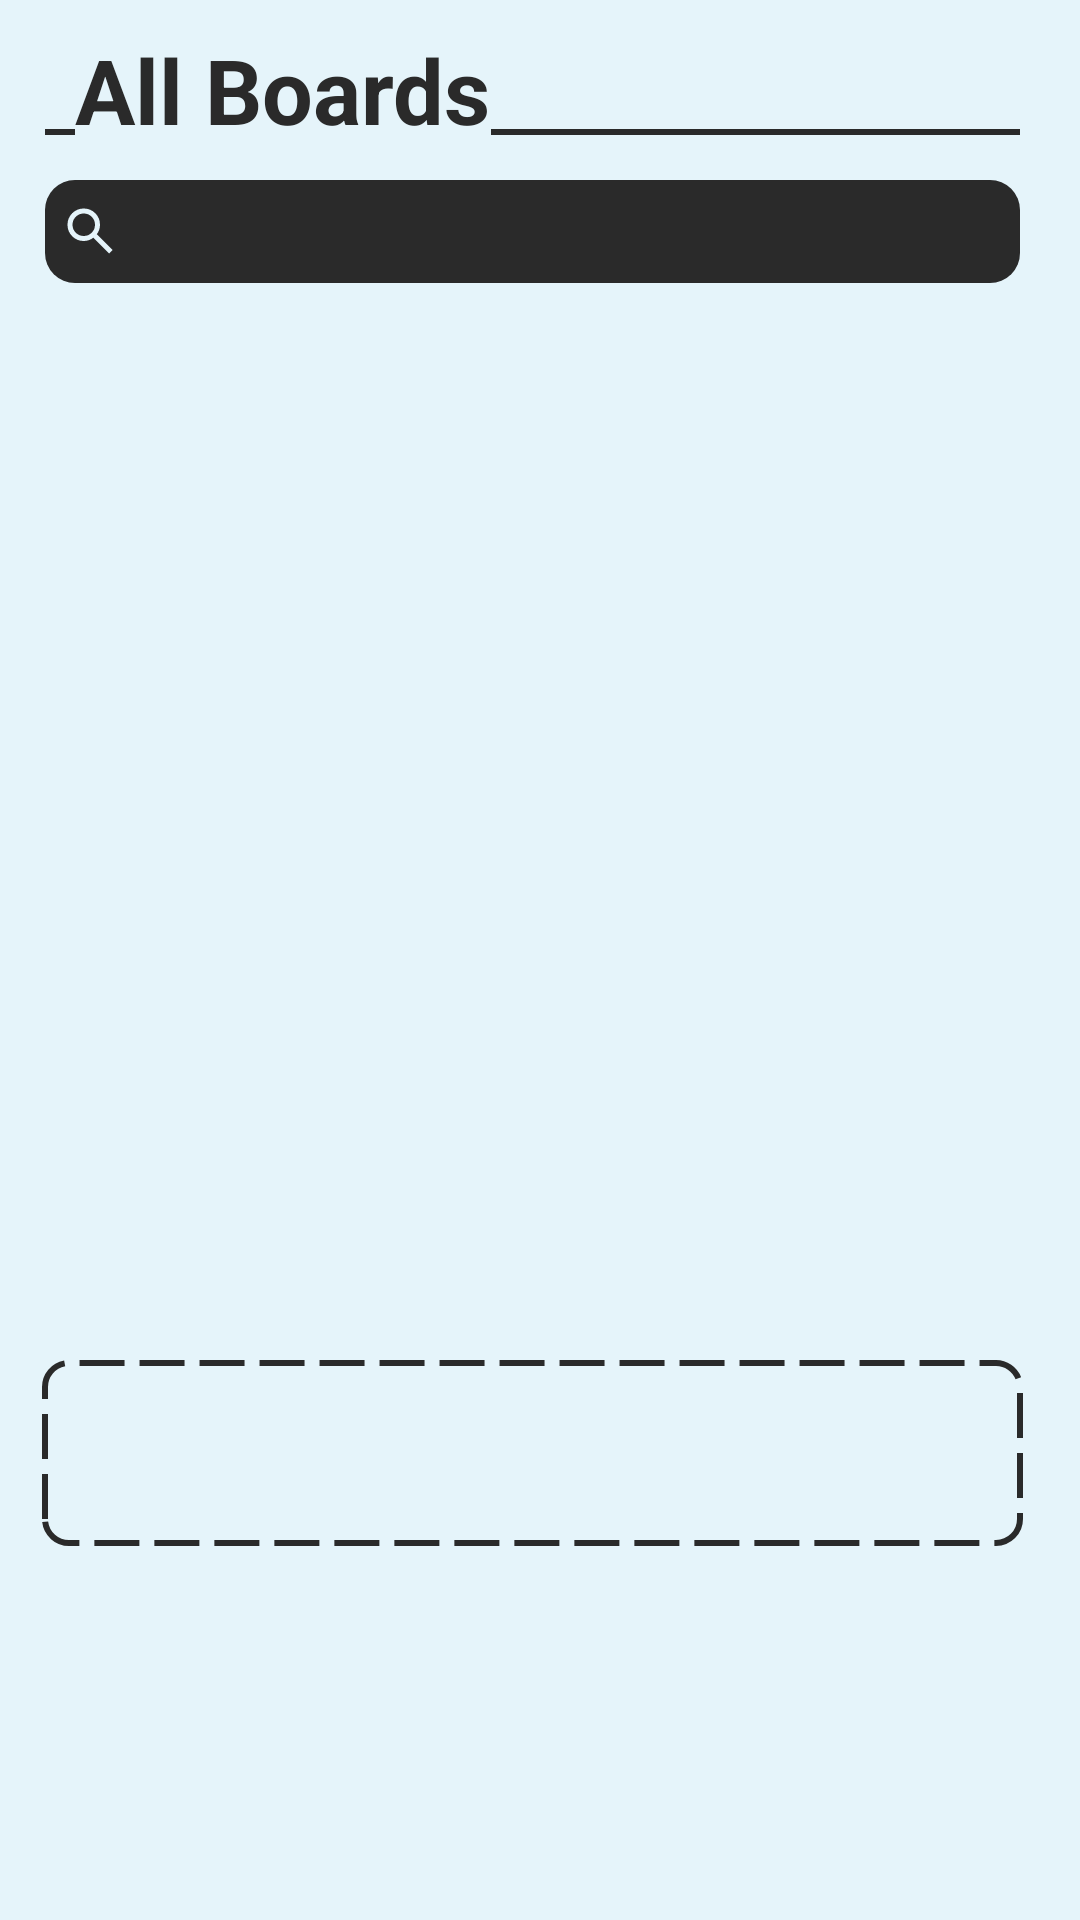

Write the Android layout XML for this screen, with the resource values it uses.
<!-- AndroidManifest.xml: application theme Theme.CorkIO -->
<!-- res/layout/fragment_all_board.xml -->
<?xml version="1.0" encoding="utf-8"?>
<LinearLayout
    xmlns:android="http://schemas.android.com/apk/res/android"
    android:layout_width="310dp"
    android:layout_height="520dp"
    android:background="@color/paper_white"
    android:orientation="vertical"
    android:clickable="true"
    android:focusable="true"
    android:focusableInTouchMode="true">

    <LinearLayout
        android:layout_width="match_parent"
        android:layout_height="60dp"
        android:orientation="horizontal"
        android:layout_marginStart="15dp"
        android:layout_marginEnd="20dp"
        android:paddingBottom="10dp">

        <View
            android:layout_width="10dp"
            android:layout_height="2dp"
            android:background="@color/board_black"
            android:layout_gravity="bottom"
            android:layout_marginBottom="5dp"/>

        <TextView
            android:id="@+id/note_edit_title"
            android:layout_width="wrap_content"
            android:layout_height="match_parent"
            android:text="All Boards"
            android:gravity="bottom"
            android:textSize="30sp"
            android:textColor="@color/board_black"
            android:textStyle="bold"/>

        <View
            android:layout_width="match_parent"
            android:layout_height="2dp"
            android:background="@color/board_black"
            android:layout_gravity="bottom"
            android:layout_marginBottom="5dp"/>
    </LinearLayout>

    <LinearLayout
        android:layout_width="match_parent"
        android:layout_height="wrap_content"
        android:layout_marginStart="15dp"
        android:layout_marginEnd="20dp"
        android:background="@drawable/note_id_background"
        android:gravity="center_vertical"
        android:layout_marginBottom="5dp">

        <ImageView
            android:layout_width="20dp"
            android:layout_height="20dp"
            android:src="@drawable/search_white"
            android:layout_marginStart="5dp"
            android:layout_marginEnd="5dp"/>

        <EditText
            android:id="@+id/board_edit_all_filter"
            android:layout_width="match_parent"
            android:layout_height="wrap_content"
            android:background="#00000000"
            android:layout_marginEnd="5dp"
            android:textSize="18sp"
            android:textColor="@color/paper_white"
            android:lines="1"
            android:maxLines="1"
            android:inputType="text"
            android:paddingTop="4dp"
            android:paddingBottom="6dp"
            android:imeOptions="actionDone"
            android:textCursorDrawable="@null"/>
    </LinearLayout>

    <GridView
        android:id="@+id/board_edit_all_grid"
        android:layout_width="match_parent"
        android:layout_height="350dp"
        android:paddingStart="10dp"
        android:paddingEnd="15dp"
        android:numColumns="1"
        android:scrollbars="vertical"
        android:theme="@style/ListScrollColor"/>

    <LinearLayout
        android:id="@+id/board_edit_all_add_btn"
        android:layout_width="match_parent"
        android:layout_height="70dp"
        android:background="@drawable/edit_note_add_connection"
        android:layout_marginStart="10dp"
        android:layout_marginEnd="15dp"
        android:gravity="center">

        <ImageView
            android:layout_width="40dp"
            android:layout_height="40dp"
            android:src="@drawable/add_gray"/>
    </LinearLayout>
</LinearLayout>
<!-- resources referenced by this layout -->
<resources>
  <color name="board_black">#2A2A2A</color>
  <color name="paper_white">#E5F4Fa</color>
  <!-- drawable edit_note_add_connection (drawable) -->
  <?xml version="1.0" encoding="utf-8"?>
  <layer-list xmlns:android="http://schemas.android.com/apk/res/android">
      <item android:top="4dp" android:left="4dp" android:right="4dp" android:bottom="4dp">
          <shape android:shape="rectangle">
              <solid android:color="#00000000" />
              <corners android:radius="8dp"/>
              <stroke android:color="@color/board_black"
                  android:width="2dp" android:dashGap="5dp" android:dashWidth="15dp"/>
          </shape>
      </item>
  </layer-list>
  <!-- drawable note_id_background (drawable) -->
  <?xml version="1.0" encoding="utf-8"?>
  <layer-list xmlns:android="http://schemas.android.com/apk/res/android">
      <item>
          <shape android:shape="rectangle">
              <solid android:color="@color/board_black" />
              <corners android:radius="10dp"/>
          </shape>
      </item>
  </layer-list>
  <!-- drawable search_white (drawable) -->
  <vector xmlns:android="http://schemas.android.com/apk/res/android"
      android:width="24dp"
      android:height="24dp"
      android:viewportWidth="960"
      android:viewportHeight="960"
      android:tint="@color/paper_white">
    <path
        android:fillColor="@android:color/white"
        android:pathData="M784,840L532,588Q502,612 463,626Q424,640 380,640Q271,640 195.5,564.5Q120,489 120,380Q120,271 195.5,195.5Q271,120 380,120Q489,120 564.5,195.5Q640,271 640,380Q640,424 626,463Q612,502 588,532L840,784L784,840ZM380,560Q455,560 507.5,507.5Q560,455 560,380Q560,305 507.5,252.5Q455,200 380,200Q305,200 252.5,252.5Q200,305 200,380Q200,455 252.5,507.5Q305,560 380,560Z"/>
  </vector>
  <style name="Theme.CorkIO" parent="Theme.MaterialComponents.DayNight.NoActionBar">
          
          <item name="colorPrimary">@color/paper_white</item>
          <item name="colorPrimaryVariant">@color/paper_white</item>
          <item name="colorOnPrimary">@color/paper_white</item>
          
          <item name="colorSecondary">@color/paper_white</item>
          <item name="colorSecondaryVariant">@color/paper_white</item>
          <item name="colorOnSecondary">@color/paper_white</item>
          
          <item name="android:navigationBarColor">@android:color/transparent</item>
          <item name="android:statusBarColor">@android:color/transparent</item>
          <item name="android:windowTranslucentStatus">true</item>
          <item name="android:windowTranslucentNavigation">true</item>
      </style>
</resources>
